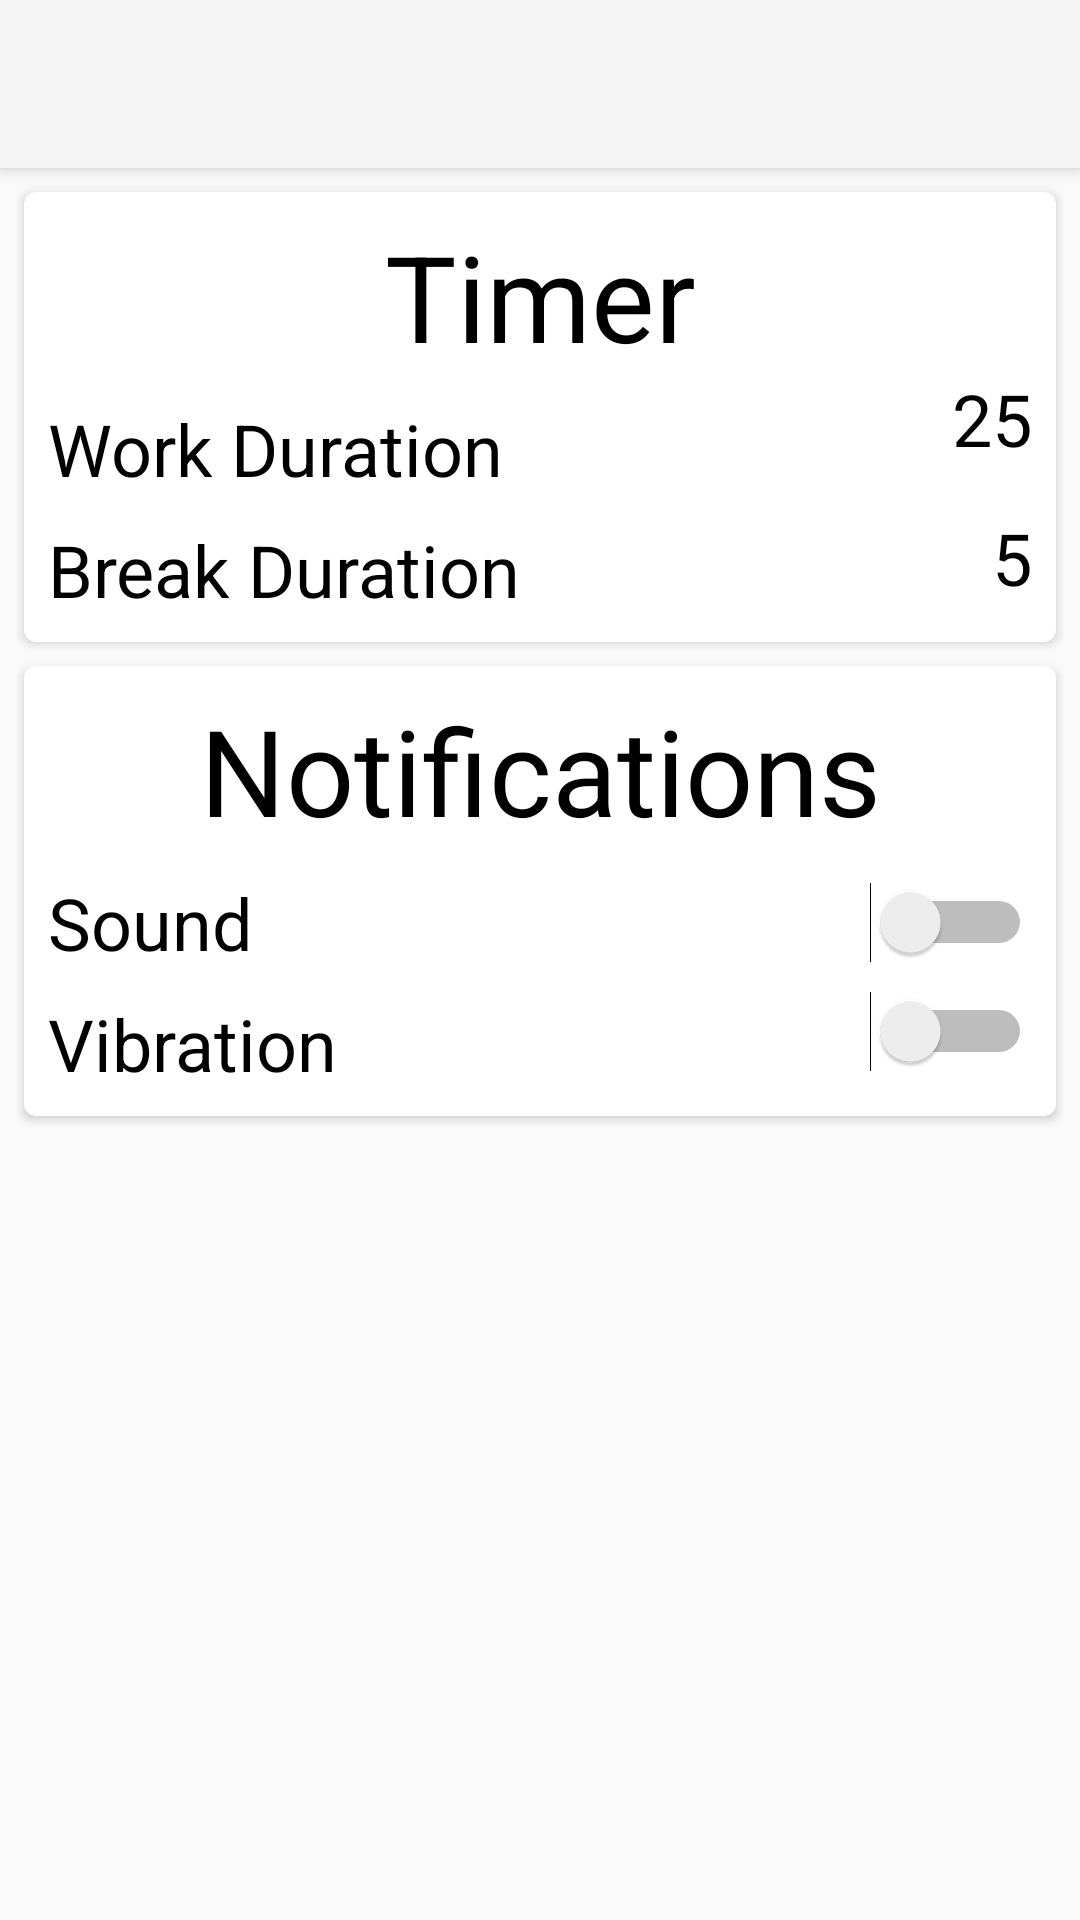

Layout XML and referenced resources for this Android screen:
<!-- AndroidManifest.xml: application theme Theme.AppCompat.Light.NoActionBar -->
<!-- res/layout/settings_pomodoro_activity.xml -->
<?xml version="1.0" encoding="utf-8"?>
<android.support.constraint.ConstraintLayout
    xmlns:android="http://schemas.android.com/apk/res/android"
    xmlns:app="http://schemas.android.com/apk/res-auto"
    xmlns:tools="http://schemas.android.com/tools"
    android:layout_width="match_parent"
    android:layout_height="match_parent">

    <android.support.v7.widget.Toolbar
        android:id="@+id/settings_pomodoro_toolbar"
        android:layout_width="match_parent"
        android:layout_height="?attr/actionBarSize"
        android:background="?attr/colorPrimary"
        android:elevation="4dp"
        android:theme="@style/ThemeOverlay.AppCompat.ActionBar"
        app:layout_constraintEnd_toEndOf="parent"
        app:layout_constraintStart_toStartOf="parent"
        app:layout_constraintTop_toTopOf="parent"
        app:popupTheme="@style/ThemeOverlay.AppCompat.Light" />

    <android.support.v7.widget.CardView
        android:id="@+id/card_view_time_section"
        style="@style/CardViewStyle"
        android:layout_width="match_parent"
        android:layout_height="wrap_content"
        android:layout_marginStart="8dp"
        android:layout_marginTop="8dp"
        android:layout_marginEnd="8dp"
        app:layout_constraintEnd_toEndOf="parent"
        app:layout_constraintStart_toStartOf="parent"
        app:layout_constraintTop_toBottomOf="@+id/settings_pomodoro_toolbar">

        <android.support.constraint.ConstraintLayout
            android:layout_width="match_parent"
            android:layout_height="wrap_content">

            <TextView
                android:id="@+id/textView4"
                android:layout_width="wrap_content"
                android:layout_height="wrap_content"
                android:layout_marginStart="8dp"
                android:layout_marginTop="8dp"
                android:layout_marginEnd="8dp"
                android:text="@string/timer"
                app:layout_constraintEnd_toEndOf="parent"
                app:layout_constraintStart_toStartOf="parent"
                app:layout_constraintTop_toTopOf="parent"
                style="@style/pomodoroSettingsTitle"/>

            <TextView
                android:id="@+id/textView5"
                android:layout_width="wrap_content"
                android:layout_height="wrap_content"
                android:layout_marginStart="8dp"
                android:layout_marginTop="8dp"
                android:text="@string/pomodoro_work_duration"
                app:layout_constraintStart_toStartOf="parent"
                app:layout_constraintTop_toBottomOf="@+id/textView4"
                style="@style/pomodoroSettingsProperty"/>

            <TextView
                android:id="@+id/pomodoro_settings_work_duration_number"
                android:layout_width="match_parent"
                android:layout_height="wrap_content"
                android:layout_marginEnd="8dp"
                android:gravity="right"
                android:text="25"
                app:layout_constraintBottom_toBottomOf="@+id/textView5"
                app:layout_constraintEnd_toEndOf="parent"
                app:layout_constraintTop_toTopOf="@+id/textView5"
                style="@style/pomodoroSettingsProperty"/>

            <TextView
                android:id="@+id/textView3"
                android:layout_width="wrap_content"
                android:layout_height="wrap_content"
                android:layout_marginStart="8dp"
                android:layout_marginTop="8dp"
                android:layout_marginBottom="8dp"
                android:text="@string/pomodoro_break_duration"
                app:layout_constraintBottom_toBottomOf="parent"
                app:layout_constraintStart_toStartOf="parent"
                app:layout_constraintTop_toBottomOf="@+id/textView5"
                style="@style/pomodoroSettingsProperty"/>

            <TextView
                android:id="@+id/pomodoro_settings_break_duration_number"
                android:layout_width="match_parent"
                android:layout_height="wrap_content"
                android:layout_marginEnd="8dp"
                android:layout_marginBottom="8dp"
                android:gravity="right"
                android:text="5"
                app:layout_constraintBottom_toBottomOf="@+id/textView3"
                app:layout_constraintEnd_toEndOf="parent"
                app:layout_constraintTop_toTopOf="@+id/textView3"
                style="@style/pomodoroSettingsProperty" />

        </android.support.constraint.ConstraintLayout>

    </android.support.v7.widget.CardView>

    <android.support.v7.widget.CardView
        android:id="@+id/card_view_notification_section"
        style="@style/CardViewStyle"
        android:layout_width="match_parent"
        android:layout_height="wrap_content"
        android:layout_marginStart="8dp"
        android:layout_marginTop="8dp"
        android:layout_marginEnd="8dp"
        app:layout_constraintEnd_toEndOf="parent"
        app:layout_constraintStart_toStartOf="parent"
        app:layout_constraintTop_toBottomOf="@+id/card_view_time_section">

        <android.support.constraint.ConstraintLayout
            android:layout_width="match_parent"
            android:layout_height="wrap_content">

            <TextView
                android:id="@+id/textView7"
                android:layout_width="wrap_content"
                android:layout_height="wrap_content"
                android:layout_marginStart="8dp"
                android:layout_marginTop="8dp"
                android:layout_marginEnd="8dp"
                android:text="@string/pomodoro_title_notifications"
                android:textColor="@color/black"
                android:textSize="@dimen/pomodoro_settings_title"
                app:layout_constraintEnd_toEndOf="parent"
                app:layout_constraintStart_toStartOf="parent"
                app:layout_constraintTop_toTopOf="parent"
                style="@style/pomodoroSettingsTitle"/>

            <TextView
                android:id="@+id/textView9"
                android:layout_width="wrap_content"
                android:layout_height="wrap_content"
                android:layout_marginStart="8dp"
                android:layout_marginTop="8dp"
                android:layout_marginBottom="8dp"
                android:text="@string/vibration"
                app:layout_constraintBottom_toBottomOf="parent"
                app:layout_constraintStart_toStartOf="parent"
                app:layout_constraintTop_toBottomOf="@+id/textView8"
                style="@style/pomodoroSettingsProperty"/>

            <Switch
                android:id="@+id/sound_switcher"
                android:layout_width="match_parent"
                android:layout_height="wrap_content"
                android:layout_marginEnd="8dp"
                app:layout_constraintBottom_toBottomOf="@+id/textView8"
                app:layout_constraintEnd_toEndOf="parent"
                app:layout_constraintTop_toTopOf="@+id/textView8" />

            <TextView
                android:id="@+id/textView8"
                android:layout_width="wrap_content"
                android:layout_height="wrap_content"
                android:layout_marginStart="8dp"
                android:layout_marginTop="8dp"
                android:text="@string/sound"
                app:layout_constraintStart_toStartOf="parent"
                app:layout_constraintTop_toBottomOf="@+id/textView7"
                style="@style/pomodoroSettingsProperty" />

            <Switch
                android:id="@+id/vibration_switcher"
                android:layout_width="match_parent"
                android:layout_height="wrap_content"
                android:layout_marginEnd="8dp"
                android:layout_marginBottom="8dp"
                app:layout_constraintBottom_toBottomOf="@+id/textView9"
                app:layout_constraintEnd_toEndOf="parent"
                app:layout_constraintTop_toTopOf="@+id/textView9" />



        </android.support.constraint.ConstraintLayout>

    </android.support.v7.widget.CardView>

</android.support.constraint.ConstraintLayout>
<!-- resources referenced by this layout -->
<resources>
  <color name="black">#000000</color>
  <dimen name="pomodoro_settings_title">40sp</dimen>
  <string name="pomodoro_break_duration">Break Duration</string>
  <string name="pomodoro_title_notifications">Notifications</string>
  <string name="pomodoro_work_duration">Work Duration</string>
  <string name="sound">Sound</string>
  <string name="timer">Timer</string>
  <string name="vibration">Vibration</string>
  <style name="CardViewStyle" parent="Theme.AppCompat.Light">
          <item name="cardCornerRadius">4dp</item>
          <item name="cardElevation">2dp</item>
          
          <item name="cardBackgroundColor">@color/white</item>
      </style>
  <style name="pomodoroSettingsProperty">
          <item name="android:textColor">@color/black</item>
          <item name="android:textSize">@dimen/pomodoro_settings_property</item>
          <item name="android:layout_marginBottom">20dp</item>
      </style>
  <style name="pomodoroSettingsTitle">
          <item name="android:textColor">@color/black</item>
          <item name="android:textSize">@dimen/pomodoro_settings_title</item>
          <item name="android:layout_marginBottom">20dp</item>
      </style>
  <color name="white">#FFFFFF</color>
  <dimen name="pomodoro_settings_property">24sp</dimen>
</resources>
